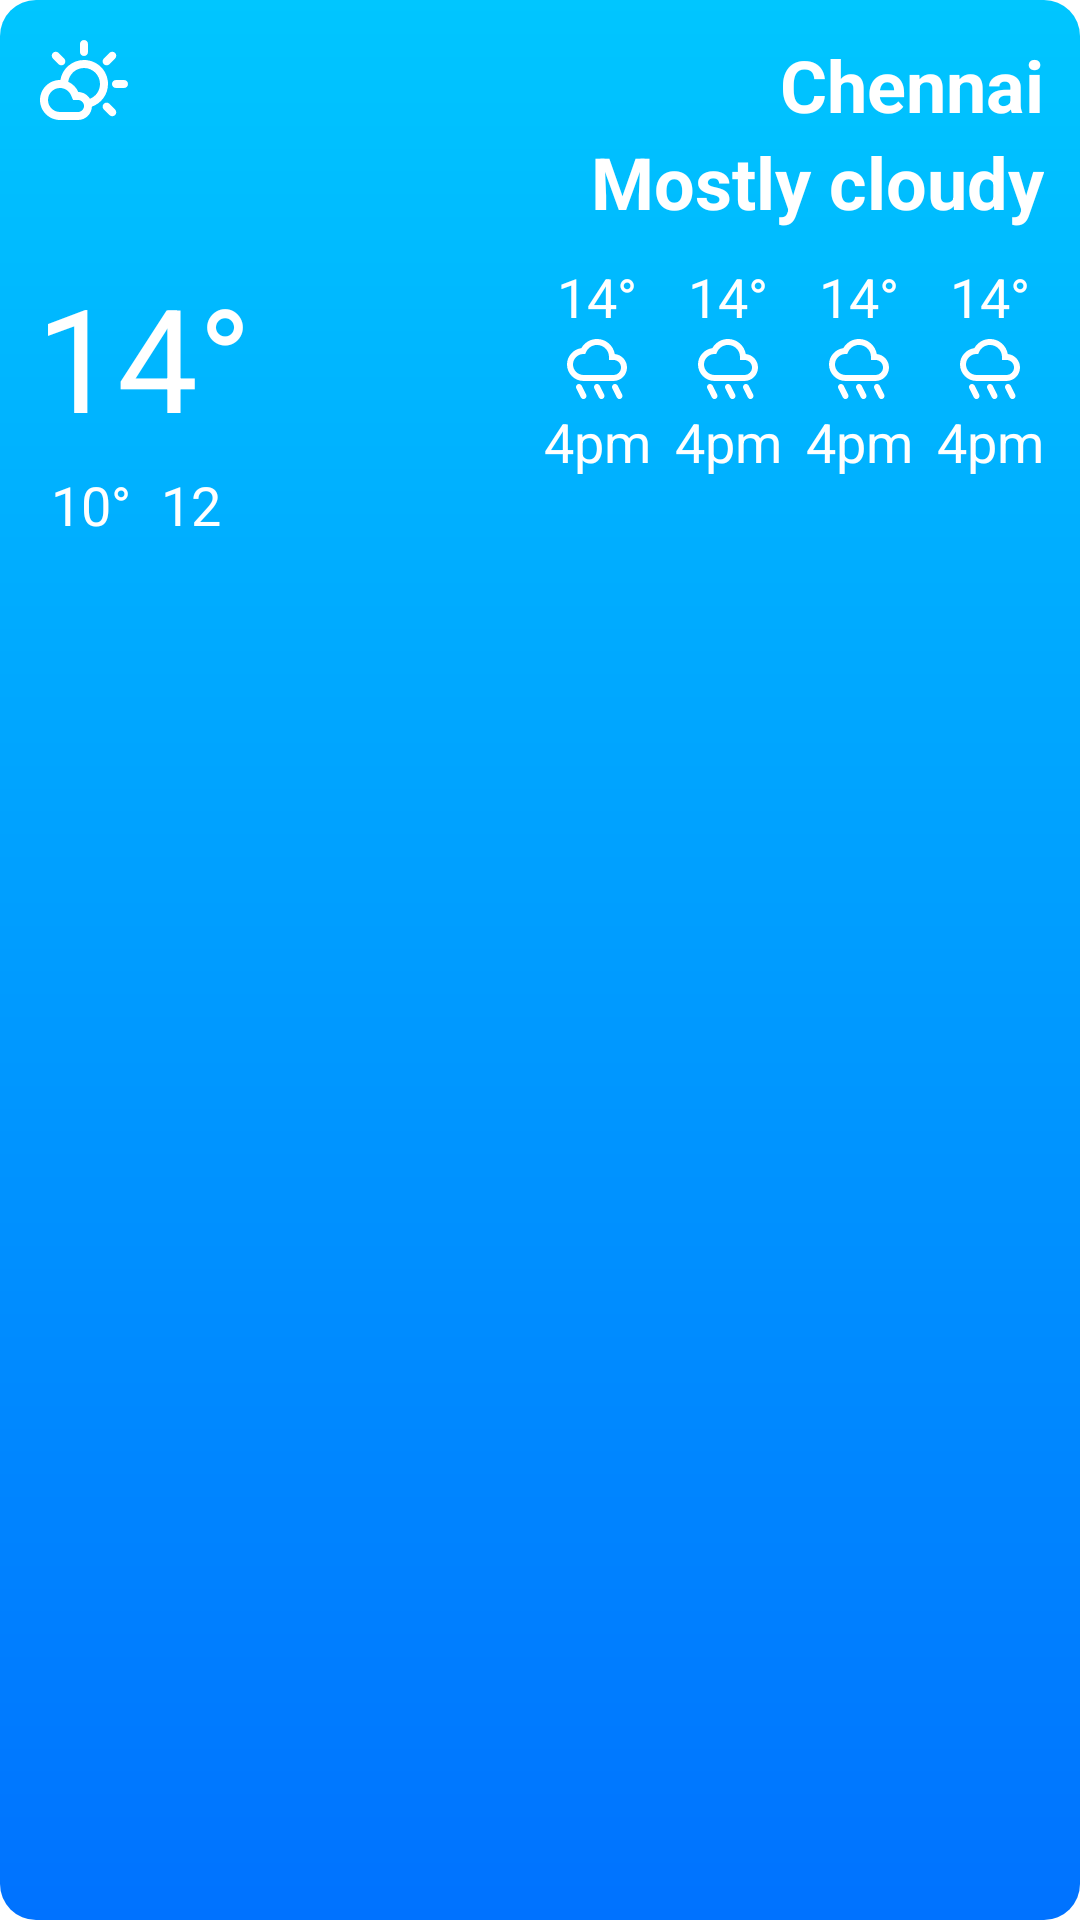

Android layout source for this screen:
<!-- AndroidManifest.xml: application theme Theme.WidgetDemo -->
<!-- res/layout/layout_app_widget_weather_medium.xml -->
<?xml version="1.0" encoding="utf-8"?>
<RelativeLayout xmlns:android="http://schemas.android.com/apk/res/android"
    android:id="@+id/widget_weather"
    android:layout_width="match_parent"
    android:layout_height="match_parent"
    android:background="@drawable/app_widget_weather_background"
    android:padding="@dimen/widget_weather_padding">

    <LinearLayout
        android:id="@+id/ll_top_view"
        android:layout_width="match_parent"
        android:layout_height="wrap_content"
        android:orientation="horizontal">

        <ImageView
            android:id="@+id/widget_weather_icon"
            android:layout_width="@dimen/widget_weather_icon_size"
            android:layout_height="@dimen/widget_weather_icon_size"
            android:contentDescription="@string/widget_weather_icon"
            android:src="@drawable/ic_partly_cloudy" />

        <LinearLayout
            android:layout_width="match_parent"
            android:layout_height="wrap_content"
            android:gravity="end"
            android:orientation="vertical">

            <TextView
                android:id="@+id/tv_weather_location"
                android:layout_width="wrap_content"
                android:layout_height="wrap_content"
                android:text="@string/widget_weather_location"
                android:textAlignment="textEnd"
                android:textColor="@color/white"
                android:textSize="24sp"
                android:textStyle="bold" />

            <TextView
                android:layout_width="wrap_content"
                android:layout_height="wrap_content"
                android:text="@string/widget_weather_mostly_cloudy"
                android:textAlignment="textEnd"
                android:textColor="@color/white"
                android:textSize="24sp"
                android:textStyle="bold" />

        </LinearLayout>

    </LinearLayout>

    <LinearLayout
        android:layout_width="match_parent"
        android:layout_height="wrap_content"
        android:layout_below="@+id/ll_top_view"
        android:layout_marginTop="10dp"
        android:orientation="horizontal">

        <LinearLayout
            android:layout_width="wrap_content"
            android:layout_height="wrap_content"
            android:orientation="vertical">

            <TextView
                android:id="@+id/widget_weather_degree"
                android:layout_width="wrap_content"
                android:layout_height="wrap_content"
                android:text="@string/widget_weather_degree"
                android:textColor="@color/white"
                android:textSize="48sp" />

            <LinearLayout
                android:layout_width="match_parent"
                android:layout_height="wrap_content"
                android:orientation="horizontal">

                <TextView
                    android:id="@+id/widget_weather_degree_two"
                    android:layout_width="wrap_content"
                    android:layout_height="wrap_content"
                    android:layout_margin="5dp"
                    android:text="@string/widget_weather_degree_two"
                    android:textColor="@color/white"
                    android:textSize="18sp" />

                <TextView
                    android:id="@+id/widget_weather_degree_three"
                    android:layout_width="wrap_content"
                    android:layout_height="wrap_content"
                    android:layout_margin="5dp"
                    android:text="@string/widget_weather_degree_three"
                    android:textColor="@color/white"
                    android:textSize="18sp" />

            </LinearLayout>

        </LinearLayout>

        <LinearLayout
            android:layout_width="match_parent"
            android:layout_height="wrap_content"
            android:gravity="end"
            android:orientation="horizontal">

            <include layout="@layout/layout_app_widget_weather_forecast_item" />

            <include layout="@layout/layout_app_widget_weather_forecast_item" />

            <include layout="@layout/layout_app_widget_weather_forecast_item" />

            <include layout="@layout/layout_app_widget_weather_forecast_item" />

        </LinearLayout>

    </LinearLayout>

</RelativeLayout>
<!-- res/layout/layout_app_widget_weather_forecast_item.xml (included above) -->
<?xml version="1.0" encoding="utf-8"?>
<LinearLayout xmlns:android="http://schemas.android.com/apk/res/android"
    android:layout_width="wrap_content"
    android:layout_height="wrap_content"
    android:layout_marginStart="8dp"
    android:gravity="center"
    android:orientation="vertical">

    <TextView
        style="@style/TextAppearance.AppCompat.Medium"
        android:layout_width="wrap_content"
        android:layout_height="0dp"
        android:layout_weight="1"
        android:text="@string/widget_weather_degree"
        android:textColor="@color/white" />

    <ImageView
        android:layout_width="wrap_content"
        android:layout_height="0dp"
        android:layout_weight="1"
        android:contentDescription="@string/rainy_icon"
        android:src="@drawable/ic_rainy" />

    <TextView
        style="@style/TextAppearance.AppCompat.Medium"
        android:layout_width="wrap_content"
        android:layout_height="0dp"
        android:layout_weight="1"
        android:text="@string/pm_4"
        android:textColor="@color/white" />

</LinearLayout>
<!-- resources referenced by this layout -->
<resources>
  <color name="white">#FFFFFFFF</color>
  <dimen name="widget_weather_icon_size">32dp</dimen>
  <dimen name="widget_weather_padding">12dp</dimen>
  <!-- drawable app_widget_weather_background (drawable) -->
  <?xml version="1.0" encoding="utf-8"?>
  <shape xmlns:android="http://schemas.android.com/apk/res/android"
      android:shape="rectangle">
      <corners android:radius="@dimen/widget_weather_padding" />
      <gradient
          android:angle="270"
          android:endColor="@color/sky_blue_500"
          android:startColor="@color/sky_blue_200" />
  </shape>
  <!-- drawable ic_rainy (drawable) -->
  <?xml version="1.0" encoding="utf-8"?>
  <vector xmlns:android="http://schemas.android.com/apk/res/android"
      android:width="24dp"
      android:height="24dp"
      android:tint="@color/white"
      android:viewportWidth="24"
      android:viewportHeight="24">
      <path
          android:fillColor="@android:color/white"
          android:pathData="M17.92,7.01C17.45,4.17 14.97,1.99 12,1.99c-2.18,0 -4.17,1.18 -5.22,3.06C4.09,5.41 2,7.73 2,10.49c0,3.03 2.47,5.5 5.5,5.5h10c2.48,0 4.5,-2.02 4.5,-4.5C22,9.15 20.21,7.23 17.92,7.01zM17.5,13.99h-10c-1.93,0 -3.5,-1.57 -3.5,-3.5C4,8.6 5.54,7.04 7.44,7l0.64,-0.01L8.33,6.4C8.97,4.94 10.41,3.99 12,3.99c2.21,0 4,1.79 4,4v1h1.5c1.38,0 2.5,1.12 2.5,2.5S18.88,13.99 17.5,13.99z" />
      <path
          android:fillColor="@android:color/white"
          android:pathData="M12.89,17.56c-0.25,-0.49 -0.85,-0.69 -1.34,-0.45c-0.49,0.25 -0.69,0.85 -0.45,1.34l1.5,3c0.19,0.39 0.75,0.74 1.34,0.45c0.49,-0.25 0.69,-0.85 0.45,-1.34L12.89,17.56z" />
      <path
          android:fillColor="@android:color/white"
          android:pathData="M18.89,17.56c-0.25,-0.49 -0.85,-0.69 -1.34,-0.45c-0.49,0.25 -0.69,0.85 -0.45,1.34l1.5,3c0.19,0.39 0.75,0.74 1.34,0.45c0.49,-0.25 0.69,-0.85 0.45,-1.34L18.89,17.56z" />
      <path
          android:fillColor="@android:color/white"
          android:pathData="M6.89,17.56c-0.25,-0.49 -0.85,-0.69 -1.34,-0.45c-0.49,0.25 -0.69,0.85 -0.45,1.34l1.5,3c0.19,0.39 0.75,0.74 1.34,0.45c0.49,-0.25 0.69,-0.85 0.45,-1.34L6.89,17.56z" />
  </vector>
  <string name="pm_4">4pm</string>
  <string name="rainy_icon">Rainy Icon</string>
  <string name="widget_weather_degree">14°</string>
  <string name="widget_weather_degree_three">12°</string>
  <string name="widget_weather_degree_two">10°</string>
  <string name="widget_weather_icon">Widget Icon</string>
  <string name="widget_weather_location">Chennai</string>
  <string name="widget_weather_mostly_cloudy">Mostly cloudy</string>
  <style name="Theme.WidgetDemo" parent="Theme.MaterialComponents.DayNight.DarkActionBar">
          
          <item name="colorPrimary">@color/purple_500</item>
          <item name="colorPrimaryVariant">@color/purple_700</item>
          <item name="colorOnPrimary">@color/white</item>
          
          <item name="colorSecondary">@color/teal_200</item>
          <item name="colorSecondaryVariant">@color/teal_700</item>
          <item name="colorOnSecondary">@color/black</item>
          
          <item name="android:statusBarColor">?attr/colorPrimaryVariant</item>
          
      </style>
  <color name="sky_blue_500">#0072FF</color>
  <color name="sky_blue_200">#00C6FF</color>
  <color name="purple_500">#FF6200EE</color>
  <color name="purple_700">#FF3700B3</color>
  <color name="teal_200">#FF03DAC5</color>
  <color name="teal_700">#FF018786</color>
  <color name="black">#FF000000</color>
</resources>
